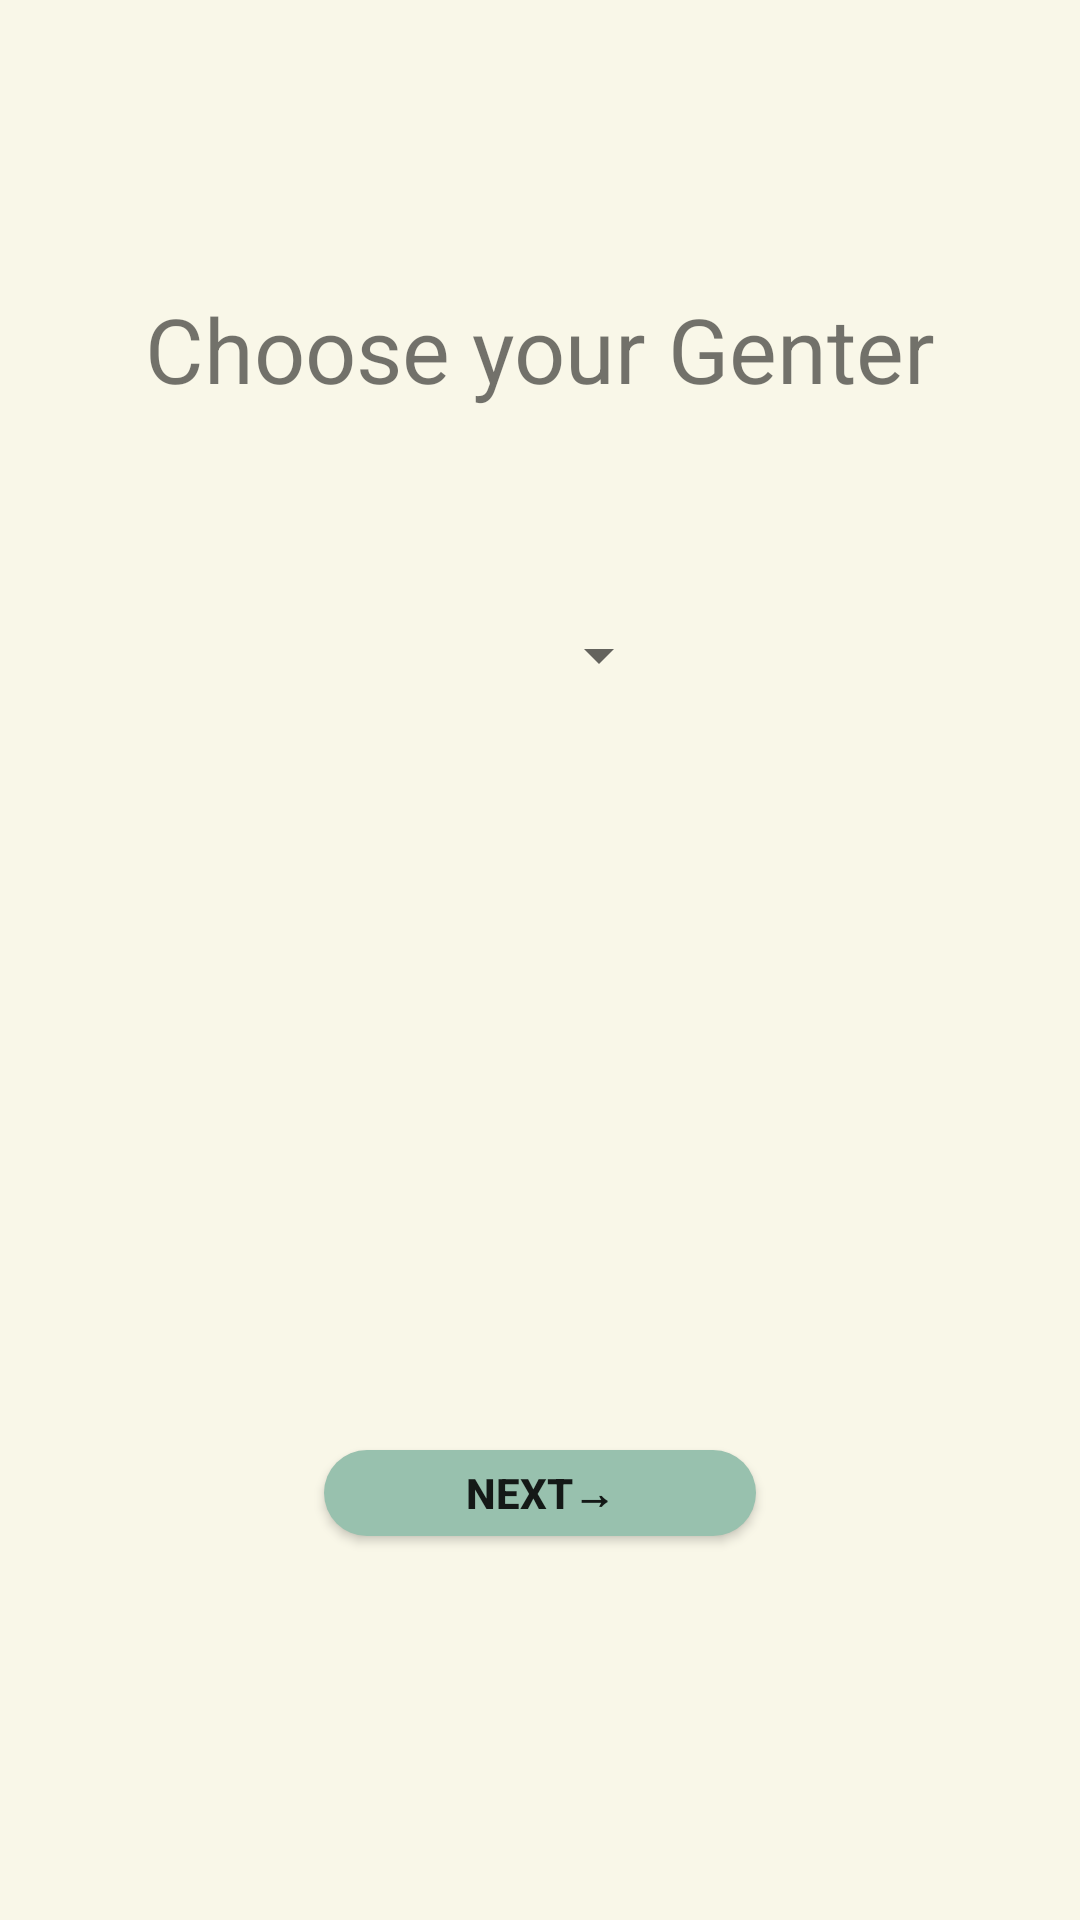

Reconstruct the res/layout file that produces this screen, plus the resources it refers to.
<!-- AndroidManifest.xml: application theme TTheme_SplashScreen -->
<!-- res/layout/fragment_register_gender.xml -->
<?xml version="1.0" encoding="utf-8"?>
<layout
    xmlns:android="http://schemas.android.com/apk/res/android"
    xmlns:app="http://schemas.android.com/apk/res-auto"
    xmlns:tools="http://schemas.android.com/tools">




    <androidx.constraintlayout.widget.ConstraintLayout
        android:layout_width="match_parent"
        android:layout_height="match_parent"
        android:background="@color/backGroundWhite"
        tools:context=".registerinfo.RegisterGenderFragment">


        <androidx.constraintlayout.widget.Guideline
            android:id="@+id/guideline_gender_center"
            android:layout_width="wrap_content"
            android:layout_height="wrap_content"
            android:orientation="vertical"
            app:layout_constraintGuide_percent=".5" />

        <androidx.constraintlayout.widget.Guideline
            android:id="@+id/guideline_gender_tvgenderTop"
            android:layout_width="wrap_content"
            android:layout_height="wrap_content"
            android:orientation="horizontal"
            app:layout_constraintGuide_percent=".15" />


        <androidx.constraintlayout.widget.Guideline
            android:id="@+id/guideline_gender_enterTop"
            android:layout_width="wrap_content"
            android:layout_height="wrap_content"
            android:orientation="horizontal"
            app:layout_constraintGuide_percent=".3" />


        <androidx.constraintlayout.widget.Guideline
            android:id="@+id/guideline_gender_btnBottom"
            android:layout_width="wrap_content"
            android:layout_height="wrap_content"
            android:orientation="horizontal"
            app:layout_constraintGuide_percent=".8" />

        <TextView
            android:id="@+id/textView"
            android:layout_width="wrap_content"
            android:layout_height="wrap_content"
            android:text="Choose your Genter"
            android:textSize="30sp"
            app:layout_constraintEnd_toStartOf="@+id/guideline_gender_center"
            app:layout_constraintStart_toStartOf="@+id/guideline_gender_center"
            app:layout_constraintTop_toTopOf="@+id/guideline_gender_tvgenderTop" />

        <Spinner
            android:id="@+id/spinner"
            android:layout_width="87dp"
            android:layout_height="53dp"
            app:layout_constraintEnd_toStartOf="@+id/guideline_gender_center"
            app:layout_constraintStart_toStartOf="@+id/guideline_gender_center"
            app:layout_constraintTop_toTopOf="@+id/guideline_gender_enterTop" />


        <androidx.appcompat.widget.AppCompatButton
            android:id="@+id/btn_gender_next"
            android:layout_width="0dp"
            android:layout_height="0dp"
            android:background="@drawable/background_buttoncorner"
            android:text="Next→"
            android:textStyle="bold"
            app:layout_constraintBottom_toBottomOf="@id/guideline_gender_btnBottom"
            app:layout_constraintDimensionRatio="5:1"
            app:layout_constraintEnd_toEndOf="@+id/guideline_btnGender_end"
            app:layout_constraintStart_toStartOf="@+id/guideline_btnGender_start" />

        <androidx.constraintlayout.widget.Guideline
            android:id="@+id/guideline_btnGender_start"
            android:layout_width="wrap_content"
            android:layout_height="wrap_content"
            android:orientation="vertical"
            app:layout_constraintGuide_begin="20dp"
            app:layout_constraintGuide_percent=".3" />

        <androidx.constraintlayout.widget.Guideline
            android:id="@+id/guideline_btnGender_end"
            android:layout_width="wrap_content"
            android:layout_height="wrap_content"
            android:orientation="vertical"
            app:layout_constraintGuide_begin="20dp"
            app:layout_constraintGuide_percent=".7" />


    </androidx.constraintlayout.widget.ConstraintLayout>
</layout>
<!-- resources referenced by this layout -->
<resources>
  <color name="backGroundWhite">#F9F7E8</color>
  <!-- drawable background_buttoncorner (drawable) -->
  <?xml version="1.0" encoding="utf-8"?>
  <shape xmlns:android="http://schemas.android.com/apk/res/android">
  
      <solid android:color = "@color/buttonColor"/>
      <corners android:radius = "100dp"/>
  
  
  </shape>
  <style name="TTheme_SplashScreen" parent="Theme.MaterialComponents.DayNight.Bridge">
          
          <item name="colorPrimary">@color/purple_500</item>
          <item name="colorPrimaryVariant">#FF7878</item>
          <item name="colorOnPrimary">@color/white</item>
          
          <item name="colorSecondary">@color/teal_200</item>
          <item name="colorSecondaryVariant">@color/teal_700</item>
          
          <item name="android:statusBarColor" tools:targetApi="l">?attr/colorPrimaryVariant</item>
          
  
      </style>
  <color name="buttonColor">#98C1AE</color>
  <color name="purple_500">#FF6200EE</color>
  <color name="white">#FFFFFFFF</color>
  <color name="teal_200">#FF03DAC5</color>
  <color name="teal_700">#FF018786</color>
</resources>
